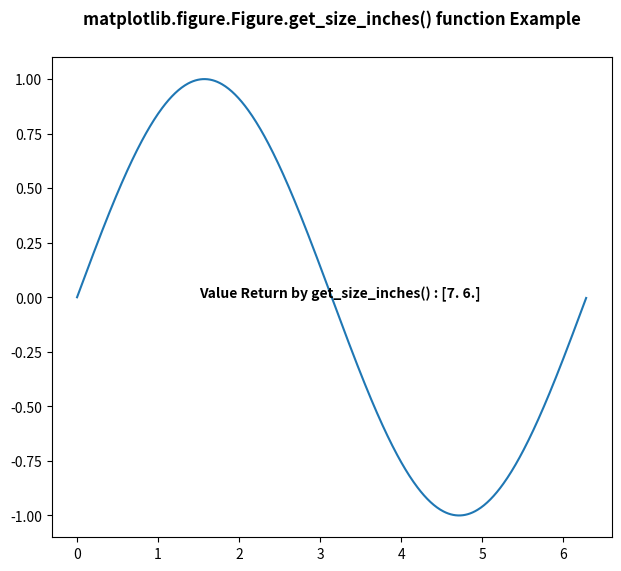

This figure's Python source:
# Implementation of matplotlib function
import matplotlib.pyplot as plt
from matplotlib.figure import Figure
import numpy as np

fig = plt.figure(edgecolor="red", figsize=(7, 6))

ax = fig.add_axes([0.1, 0.1, 0.8, 0.8])

xx = np.arange(0, 2 * np.pi, 0.01)
ax.plot(xx, np.sin(xx))

w = fig.get_size_inches()
ax.text(1.5, 0,
        "Value Return by get_size_inches() : "
        + str(w),
        fontweight="bold")

fig.canvas.draw()

fig.suptitle('matplotlib.figure.Figure.get_size_inches() \
function Example', fontweight="bold")

plt.show()
